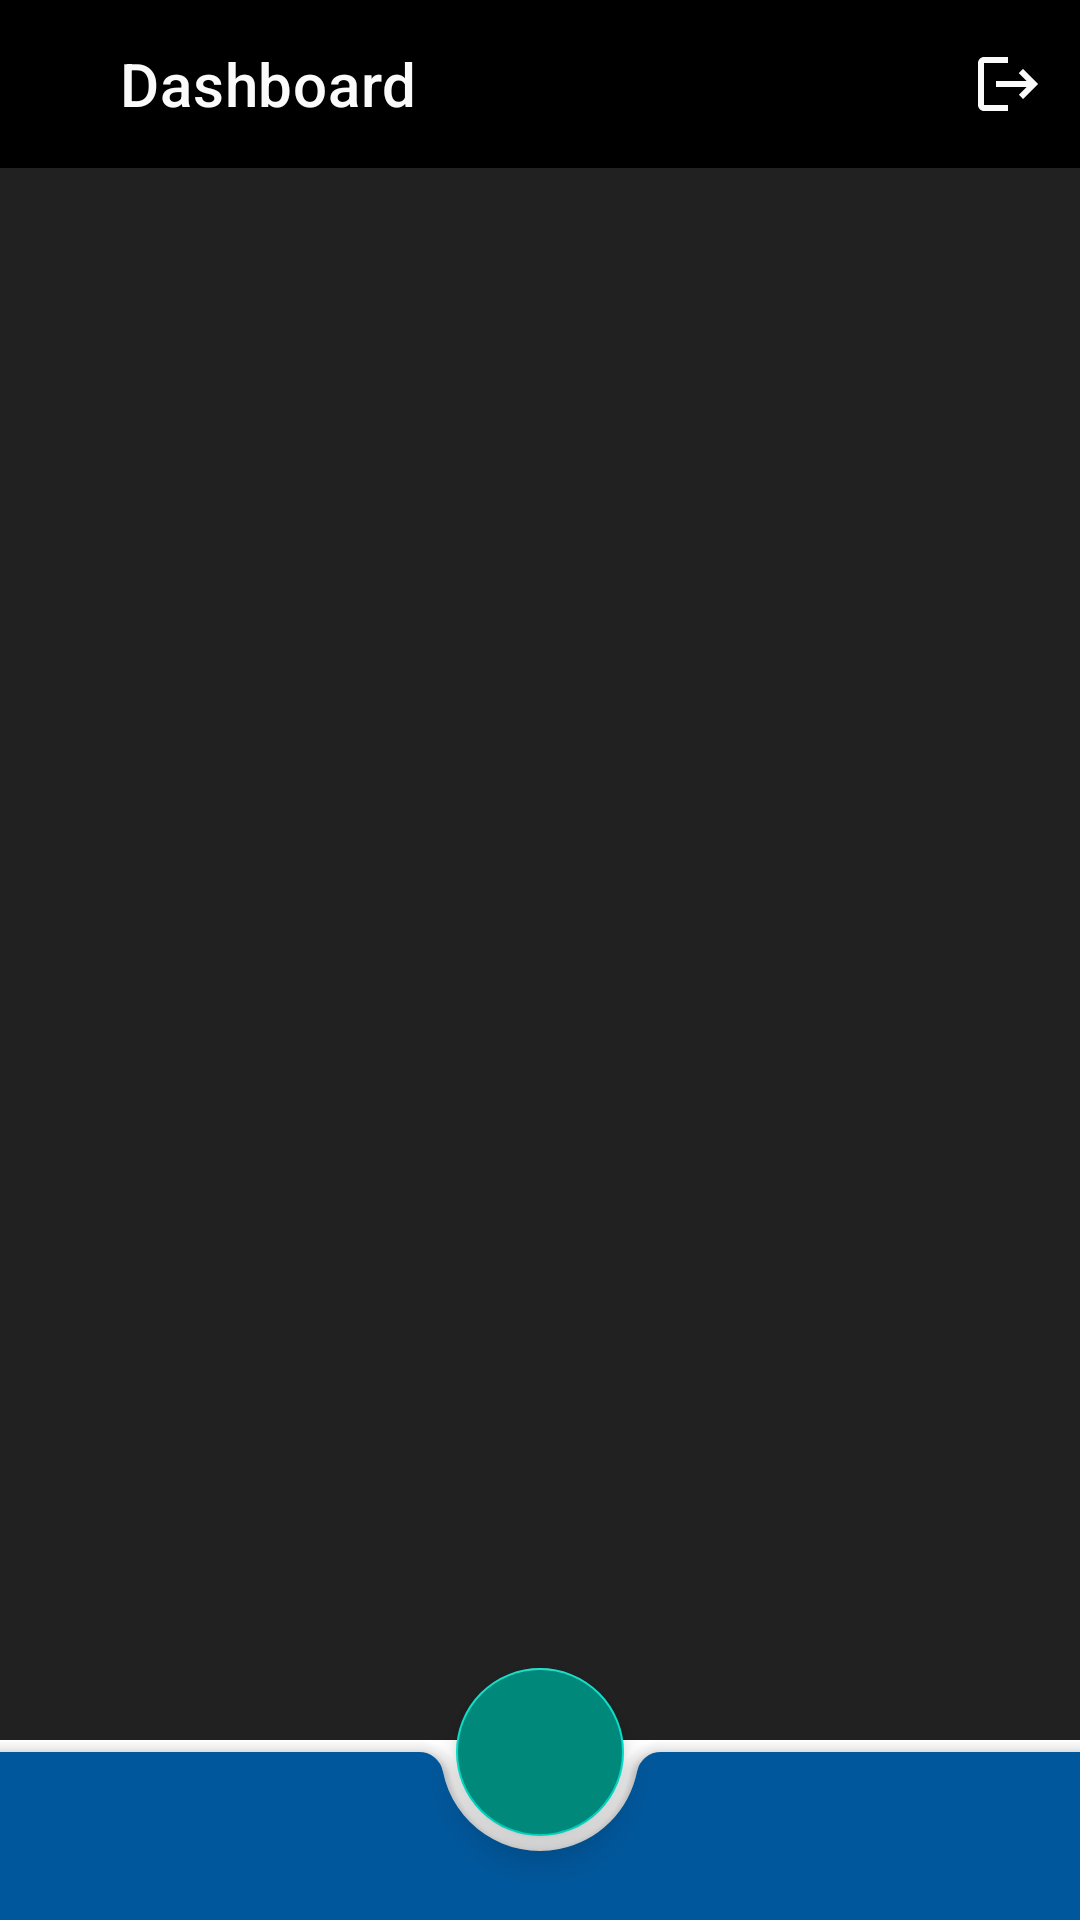

Write the Android layout XML for this screen, with the resource values it uses.
<!-- AndroidManifest.xml: application theme Theme.Scouto -->
<!-- res/layout/activity_main.xml -->
<?xml version="1.0" encoding="utf-8"?>
<androidx.coordinatorlayout.widget.CoordinatorLayout
    xmlns:android="http://schemas.android.com/apk/res/android"
    xmlns:app="http://schemas.android.com/apk/res-auto"
    xmlns:tools="http://schemas.android.com/tools"
    android:layout_width="match_parent"
    android:layout_height="match_parent"
    android:orientation="vertical"
    tools:context=".MainActivity">

    <LinearLayout

        android:layout_width="match_parent"
        android:orientation="vertical"
        android:layout_height="match_parent">

        <androidx.appcompat.widget.Toolbar
            android:background="@color/black"
            android:layout_width="match_parent"
            app:titleTextColor="@color/smokyWhite"
            android:layout_height="wrap_content"
            android:id="@+id/toolbar"
            app:menu="@menu/main_menu"
            app:title="Dashboard"
            app:titleMarginStart="40dp"
            />

        <androidx.recyclerview.widget.RecyclerView
            android:id="@+id/idRVCourses"
            android:background="#212121"
            android:layout_width="match_parent"
            android:layout_marginBottom="60dp"
            android:layout_height="match_parent" />


    </LinearLayout>






    <com.google.android.material.bottomappbar.BottomAppBar
        android:id="@+id/bottomAppBar"
        android:layout_width="match_parent"
        android:layout_height="wrap_content"
        android:layout_gravity="bottom"
        style="@style/Widget.MaterialComponents.BottomAppBar.Colored"

        />

    <com.google.android.material.floatingactionbutton.FloatingActionButton
        android:layout_width="wrap_content"
        android:id="@+id/fab_btn"
        android:backgroundTint="#00897B"
        android:layout_height="wrap_content"
        app:srcCompat="@drawable/ic_baseline_add_24"
        app:layout_anchor="@id/bottomAppBar"
        />


</androidx.coordinatorlayout.widget.CoordinatorLayout>
<!-- resources referenced by this layout -->
<resources>
  <color name="black">#FF000000</color>
  <color name="smokyWhite">#fafafa</color>
  <style name="Theme.Scouto" parent="Theme.MaterialComponents.DayNight.DarkActionBar">
          
          <item name="colorPrimary">#01579B</item>
          <item name="colorPrimaryVariant">@color/purple_700</item>
          <item name="colorOnPrimary">@color/white</item>
          
          <item name="colorSecondary">@color/teal_200</item>
          <item name="colorSecondaryVariant">@color/teal_700</item>
          <item name="colorOnSecondary">@color/black</item>
          
          <item name="android:statusBarColor">?attr/colorPrimaryVariant</item>
          
      </style>
  <color name="purple_700">#FF3700B3</color>
  <color name="white">#FFFFFFFF</color>
  
      //Added by me
  <color name="teal_200">#FF03DAC5</color>
  <color name="teal_700">#FF018786</color>
</resources>
